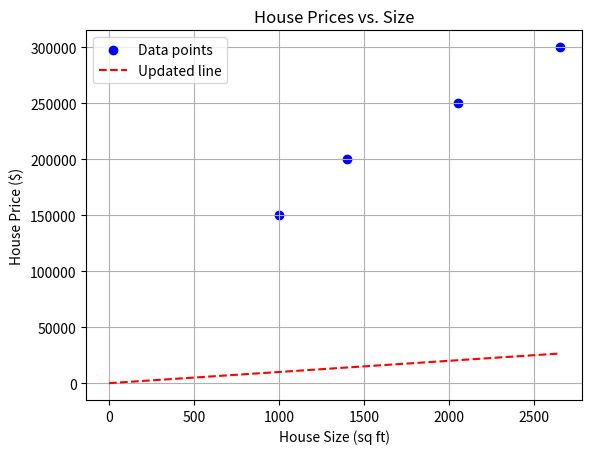

Source code (Python):
import matplotlib.pyplot as plt
import numpy as np

def initialWeightVector():
    return [0,0]  # y=0x + 0

# w has [slope, y-intercept]
def predict(X, w):
    return np.array(X) * w[0] + w[1]

def trainingLoss(X, Y, w):
    #print("training loss: ", (predict(X, w) - Y) ** 2)
    return np.average( (predict(X, w) - Y) ** 2)

def train(X, Y, w):
    #small lr, tiny steps, slower and safer
    #higher lr, faster but might overshoot best solution
    lr=.001 #learning rate(step size)
    iterations=10000
    for i in range(iterations):
       current_loss=trainingLoss(X, Y, w)
       updated_loss=trainingLoss(X, Y, [w[0]+lr, w[1]])
       updated_loss2=trainingLoss(X, Y, [w[0]-lr, w[1]])
       updated_loss3=trainingLoss(X, Y, [w[0], w[1]+lr])
       updated_loss4=trainingLoss(X, Y, [w[0], w[1]-lr])
       if updated_loss < current_loss:
            w[0] += lr
       elif updated_loss2 < current_loss:    
            w[0] -= lr
       elif updated_loss3 < current_loss:    
            w[1] += lr
       elif updated_loss4 < current_loss:    
            w[1] -= lr
       if i%100 == 0:
           loss = np.average((predict(X, w) - Y) ** 2)
           print(f" epoch {i+1} training loss: {loss:.3f}")
    print("new w = ", w)
    return w
    
# Sample data
house_size = [1000, 1400, 2050, 2650]
price = [150000, 200000, 250000, 300000]

# Create a scatter plot
plt.scatter(house_size, price, color='blue', marker='o', label='Data points')

# Draw initial line: y = 0 (slope = 0, intercept = 0)
w=initialWeightVector()
trainingLoss(house_size, price, w)
w=train(house_size, price, w)


x_vals=[0, max(house_size)]
y_vals=predict(x_vals, w)

plt.plot(
    x_vals,
    y_vals,
    color='red',
    linestyle='--',
    label='Updated line'
)

# Add labels and title
plt.title("House Prices vs. Size")
plt.xlabel("House Size (sq ft)")
plt.ylabel("House Price ($)")
plt.grid(True)
plt.legend()

# Display the plot
plt.show()

